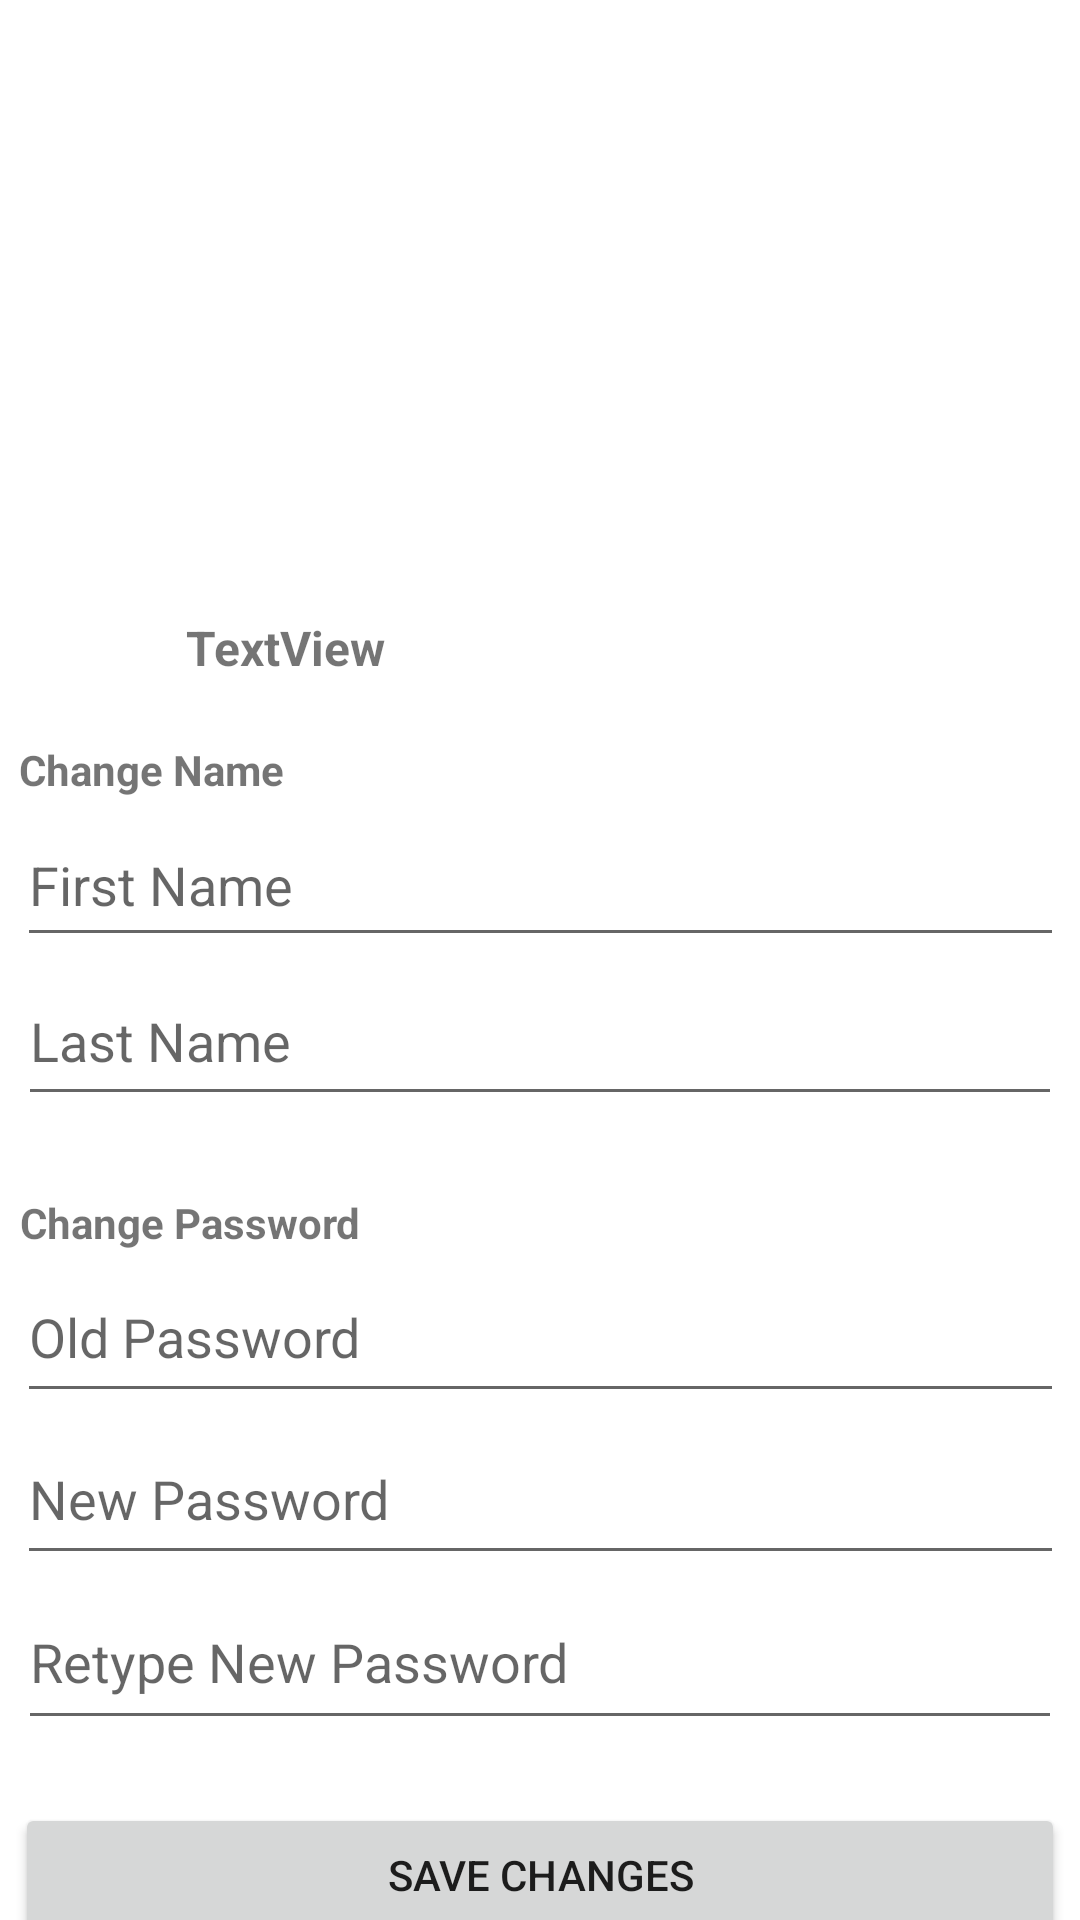

Android layout source for this screen:
<!-- AndroidManifest.xml: application theme Theme.AdvNative_ExploreIndonesia -->
<!-- res/layout/fragment_profile.xml -->
<?xml version="1.0" encoding="utf-8"?>
<FrameLayout xmlns:android="http://schemas.android.com/apk/res/android"
    xmlns:app="http://schemas.android.com/apk/res-auto"
    xmlns:tools="http://schemas.android.com/tools"
    android:layout_width="match_parent"
    android:layout_height="match_parent"
    tools:context=".view.ProfileFragment">

    <androidx.constraintlayout.widget.ConstraintLayout
        android:layout_width="match_parent"
        android:layout_height="match_parent">

        <ImageView
            android:id="@+id/imageView2"
            android:layout_width="187dp"
            android:layout_height="177dp"
            android:layout_marginStart="112dp"
            android:layout_marginTop="16dp"
            android:layout_marginEnd="112dp"
            android:src="@drawable/profile"
            app:layout_constraintEnd_toEndOf="parent"
            app:layout_constraintHorizontal_bias="1.0"
            app:layout_constraintStart_toStartOf="parent"
            app:layout_constraintTop_toTopOf="parent" />

        <TextView
            android:id="@+id/lblName"
            android:layout_width="186dp"
            android:layout_height="25dp"
            android:layout_marginStart="112dp"
            android:layout_marginTop="12dp"
            android:layout_marginEnd="112dp"
            android:text="TextView"
            android:textSize="16sp"
            android:textStyle="bold"
            app:layout_constraintEnd_toEndOf="parent"
            app:layout_constraintHorizontal_bias="1.0"
            app:layout_constraintStart_toStartOf="parent"
            app:layout_constraintTop_toBottomOf="@+id/imageView2" />

        <EditText
            android:id="@+id/txtFirstName"
            android:layout_width="349dp"
            android:layout_height="51dp"
            android:layout_marginStart="31dp"
            android:layout_marginTop="2dp"
            android:layout_marginEnd="31dp"
            android:ems="10"
            android:hint="First Name"
            android:inputType="text"
            app:layout_constraintEnd_toEndOf="parent"
            app:layout_constraintStart_toStartOf="parent"
            app:layout_constraintTop_toBottomOf="@+id/lblChangeName" />

        <EditText
            android:id="@+id/txtRetypePass"
            android:layout_width="348dp"
            android:layout_height="55dp"
            android:layout_marginStart="31dp"
            android:layout_marginEnd="31dp"
            android:ems="10"
            android:hint="Retype New Password"
            android:inputType="text"
            app:layout_constraintEnd_toEndOf="parent"
            app:layout_constraintStart_toStartOf="parent"
            app:layout_constraintTop_toBottomOf="@+id/txtNewPassword" />

        <EditText
            android:id="@+id/txtNewPassword"
            android:layout_width="349dp"
            android:layout_height="54dp"
            android:layout_marginStart="31dp"
            android:layout_marginEnd="31dp"
            android:ems="10"
            android:hint="New Password"
            android:inputType="text"
            app:layout_constraintEnd_toEndOf="parent"
            app:layout_constraintStart_toStartOf="parent"
            app:layout_constraintTop_toBottomOf="@+id/txtOldPassword" />

        <EditText
            android:id="@+id/txtOldPassword"
            android:layout_width="349dp"
            android:layout_height="54dp"
            android:layout_marginStart="31dp"
            android:layout_marginEnd="31dp"
            android:ems="10"
            android:hint="Old Password"
            android:inputType="text"
            app:layout_constraintEnd_toEndOf="parent"
            app:layout_constraintStart_toStartOf="parent"
            app:layout_constraintTop_toBottomOf="@+id/lblChangePassword" />

        <EditText
            android:id="@+id/txtLastNiame"
            android:layout_width="348dp"
            android:layout_height="53dp"
            android:layout_marginStart="31dp"
            android:layout_marginEnd="31dp"
            android:ems="10"
            android:hint="Last Name"
            android:inputType="text"
            app:layout_constraintEnd_toEndOf="parent"
            app:layout_constraintStart_toStartOf="parent"
            app:layout_constraintTop_toBottomOf="@+id/txtFirstName" />

        <Button
            android:id="@+id/button2"
            android:layout_width="352dp"
            android:layout_height="54dp"
            android:layout_marginStart="31dp"
            android:layout_marginEnd="31dp"
            android:text="Log Out "
            app:layout_constraintEnd_toEndOf="parent"
            app:layout_constraintStart_toStartOf="parent"
            app:layout_constraintTop_toBottomOf="@+id/btnSave" />

        <Button
            android:id="@+id/btnSave"
            android:layout_width="350dp"
            android:layout_height="48dp"
            android:layout_marginStart="31dp"
            android:layout_marginTop="21dp"
            android:layout_marginEnd="31dp"
            android:text="Save Changes"
            app:layout_constraintEnd_toEndOf="parent"
            app:layout_constraintStart_toStartOf="parent"
            app:layout_constraintTop_toBottomOf="@+id/txtRetypePass" />

        <TextView
            android:id="@+id/lblChangeName"
            android:layout_width="wrap_content"
            android:layout_height="wrap_content"
            android:layout_marginStart="31dp"
            android:layout_marginTop="17dp"
            android:layout_marginEnd="290dp"
            android:text="Change Name"
            android:textStyle="bold"
            app:layout_constraintEnd_toEndOf="parent"
            app:layout_constraintStart_toStartOf="parent"
            app:layout_constraintTop_toBottomOf="@+id/lblName" />

        <TextView
            android:id="@+id/lblChangePassword"
            android:layout_width="wrap_content"
            android:layout_height="wrap_content"
            android:layout_marginStart="31dp"
            android:layout_marginTop="26dp"
            android:layout_marginEnd="264dp"
            android:text="Change Password"
            android:textStyle="bold"
            app:layout_constraintEnd_toEndOf="parent"
            app:layout_constraintStart_toStartOf="parent"
            app:layout_constraintTop_toBottomOf="@+id/txtLastNiame" />

    </androidx.constraintlayout.widget.ConstraintLayout>
</FrameLayout>
<!-- resources referenced by this layout -->
<resources>
  <style name="Theme.AdvNative_ExploreIndonesia" parent="Theme.MaterialComponents.DayNight.DarkActionBar">
          
          <item name="colorPrimary">@color/purple_500</item>
          <item name="colorPrimaryVariant">@color/purple_700</item>
          <item name="colorOnPrimary">@color/white</item>
          
          <item name="colorSecondary">@color/teal_200</item>
          <item name="colorSecondaryVariant">@color/teal_700</item>
          <item name="colorOnSecondary">@color/black</item>
          
          <item name="android:statusBarColor">?attr/colorPrimaryVariant</item>
          
      </style>
  <!-- not gathered from this repository: default colours our renderer supplied (Android Studio template values) -->
  <color name="purple_500">#FF6200EE</color>
  <color name="purple_700">#FF3700B3</color>
  <color name="teal_200">#FF03DAC5</color>
  <color name="teal_700">#FF018786</color>
  <color name="black">#FF000000</color>
  <color name="white">#FFFFFFFF</color>
</resources>
